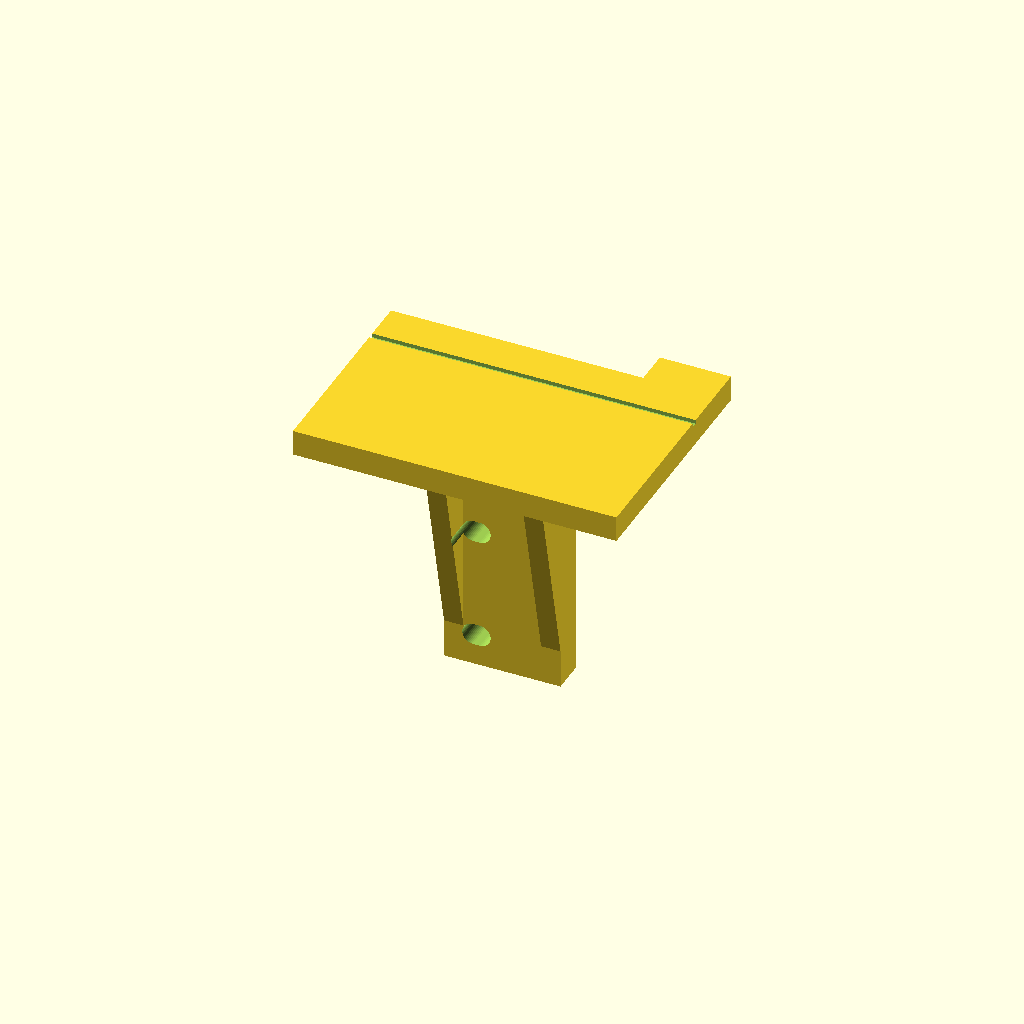
Cell 1: the model at its default parameters.
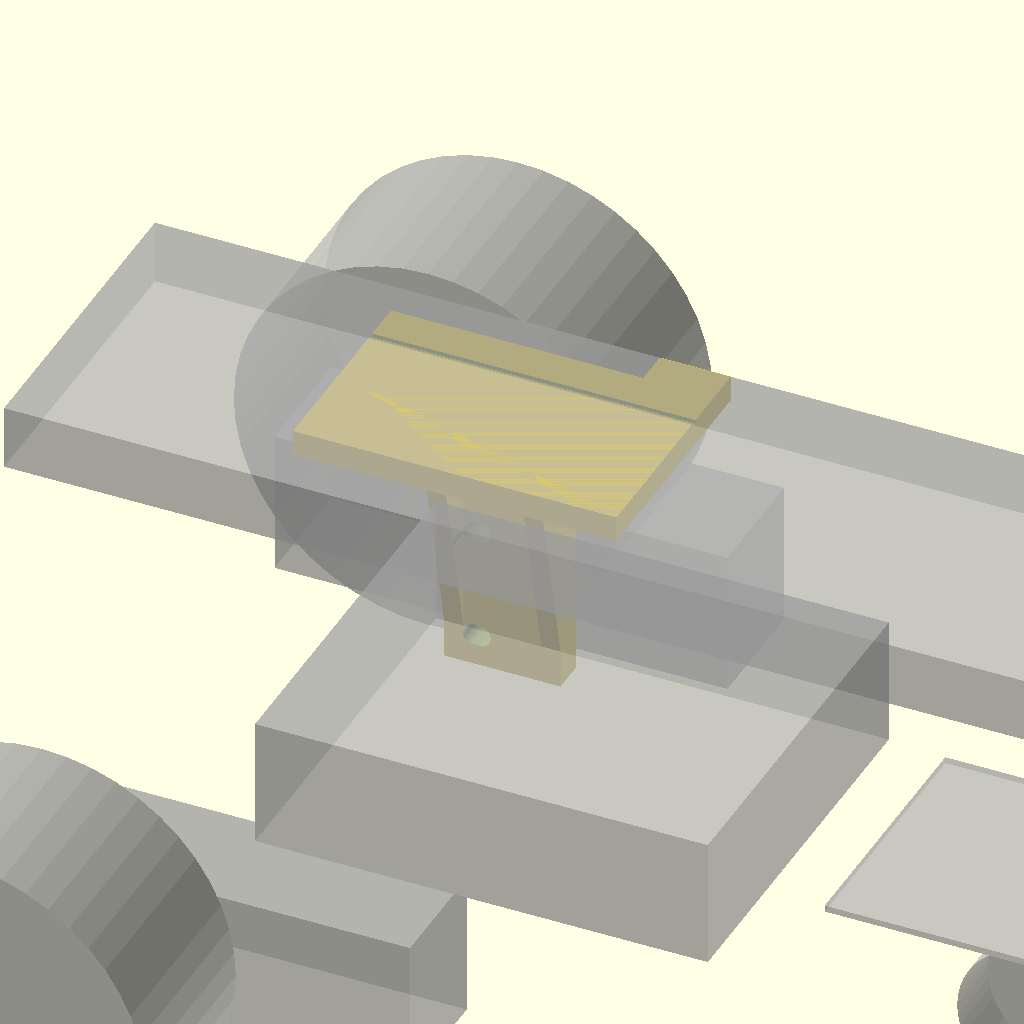
Cell 2: the same model with show_ghosts = true.
One fixed orthographic camera (rotation 55°, 0°, 25°; colour scheme Cornfield) for every cell.
Source of the model, hardware/motor_mount_test.scad:
// Quick print to validate the motor mount before printing the whole chassis.
// One mount (left side) on a patch of plate, with the wheel well edge as in the real part.
include <chassis.scad>
coupon_only = true;     // suppress the full chassis at top level
show_ghosts = false;    // and the preview ghosts
module coupon() {
    intersection() {
        chassis();
        // a box around the left motor mount: a bit of plate each way, and the well edge
        translate([motor_x - 5, motor_y - 32, 0]) cube([50, 40, 100]);
    }
}
coupon();
Parameter table extracted from the source (name, type, default, range or options):
coupon_only: bool, default true
show_ghosts: bool, default false
